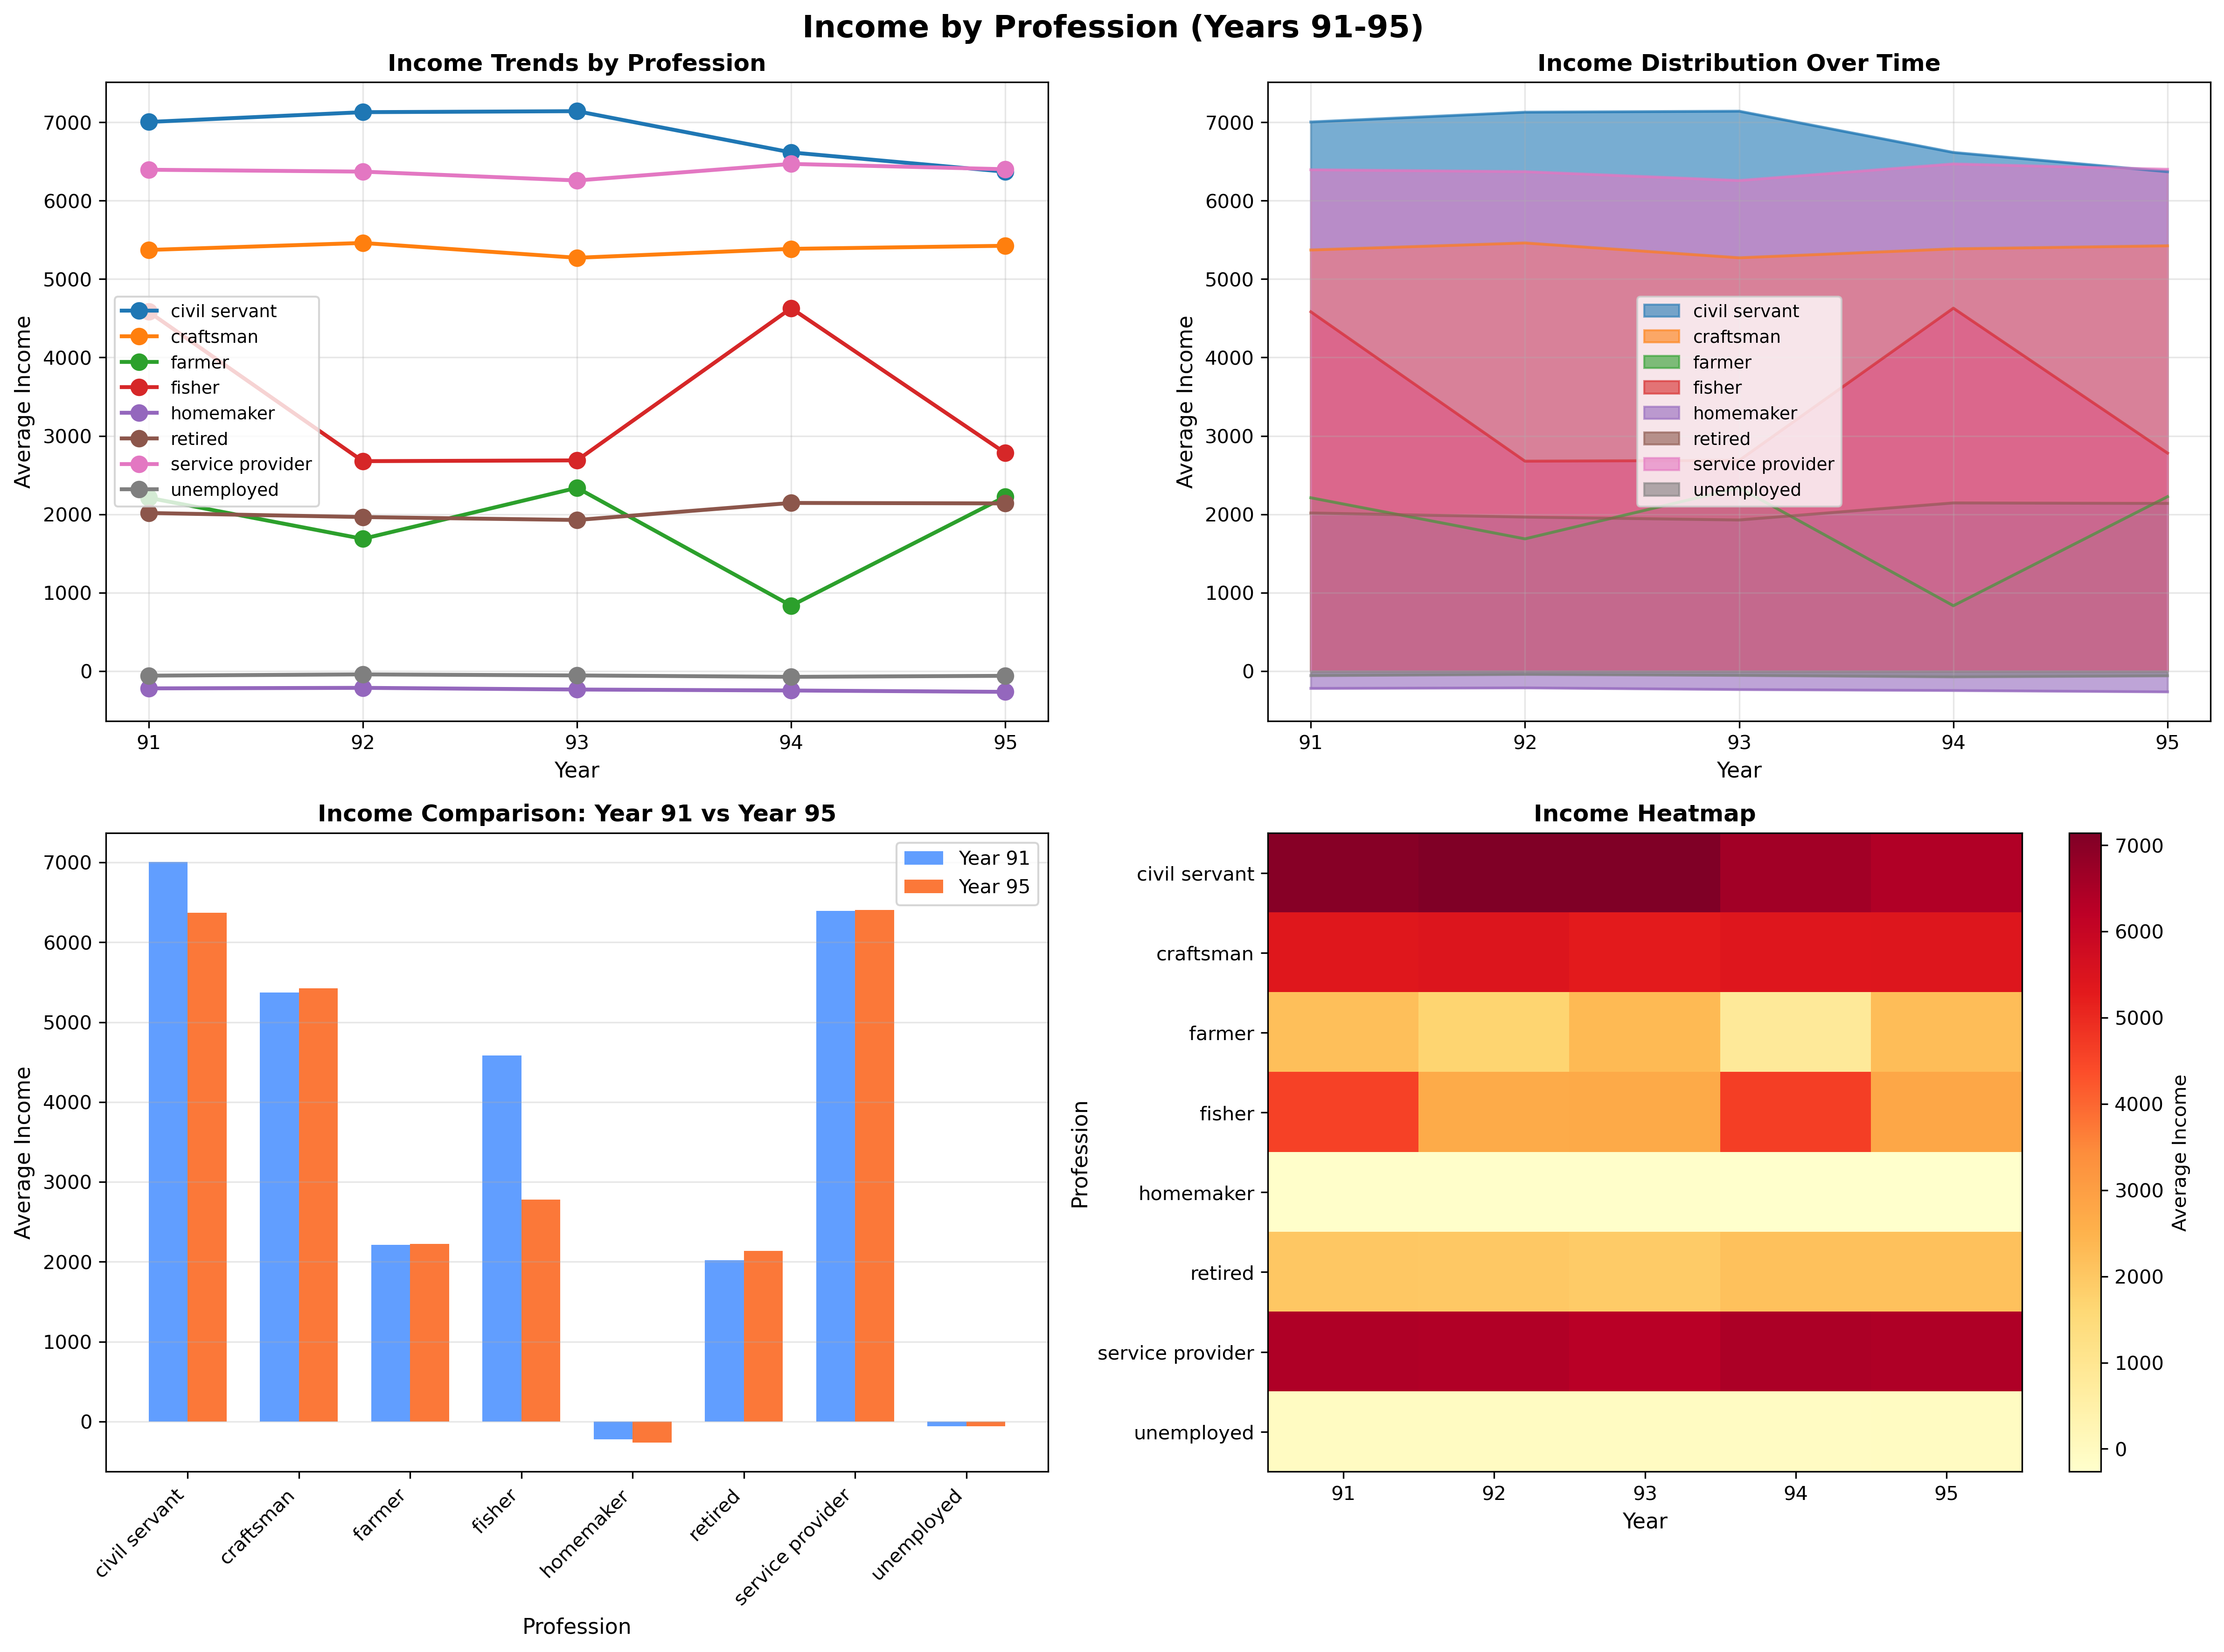

Write the Python code that produced this figure.
import pandas as pd
import matplotlib.pyplot as plt
import numpy as np

# Load the data
df = pd.read_csv('data/data/profession_income_by_year .csv')

# Filter for years 91-95
data = df[(df['year'] >= 91) & (df['year'] <= 95)]

# Get unique professions (excluding child as they have 0 income)
professions = data[data['profession'] != 'child']['profession'].unique()

# Create the visualization
fig, axes = plt.subplots(2, 2, figsize=(16, 12))
fig.suptitle('Income by Profession (Years 91-95)', fontsize=16, fontweight='bold')

# Plot 1: Line plot for all professions
ax1 = axes[0, 0]
for profession in professions:
    prof_data = data[data['profession'] == profession]
    ax1.plot(prof_data['year'], prof_data['avg_income'], marker='o', label=profession, linewidth=2, markersize=8)
ax1.set_xlabel('Year', fontsize=11)
ax1.set_ylabel('Average Income', fontsize=11)
ax1.set_title('Income Trends by Profession', fontsize=12, fontweight='bold')
ax1.legend(loc='best', fontsize=9)
ax1.grid(True, alpha=0.3)
ax1.set_xticks(range(91, 96))

# Plot 2: Stacked area chart
ax2 = axes[0, 1]
pivot_data = data[data['profession'] != 'child'].pivot(index='year', columns='profession', values='avg_income')
pivot_data.plot(kind='area', stacked=False, ax=ax2, alpha=0.6)
ax2.set_xlabel('Year', fontsize=11)
ax2.set_ylabel('Average Income', fontsize=11)
ax2.set_title('Income Distribution Over Time', fontsize=12, fontweight='bold')
ax2.legend(loc='best', fontsize=9)
ax2.grid(True, alpha=0.3)
ax2.set_xticks(range(91, 96))

# Plot 3: Bar chart comparing first year (91) vs last year (95)
ax3 = axes[1, 0]
year_91 = data[data['year'] == 91].set_index('profession')['avg_income']
year_95 = data[data['year'] == 95].set_index('profession')['avg_income']

x = np.arange(len(professions))
width = 0.35

bars1 = ax3.bar(x - width/2, [year_91.get(p, 0) for p in professions], width, 
                label='Year 91', alpha=0.8, color='#3A86FF')
bars2 = ax3.bar(x + width/2, [year_95.get(p, 0) for p in professions], width,
                label='Year 95', alpha=0.8, color='#FB5607')

ax3.set_xlabel('Profession', fontsize=11)
ax3.set_ylabel('Average Income', fontsize=11)
ax3.set_title('Income Comparison: Year 91 vs Year 95', fontsize=12, fontweight='bold')
ax3.set_xticks(x)
ax3.set_xticklabels(professions, rotation=45, ha='right')
ax3.legend()
ax3.grid(True, alpha=0.3, axis='y')

# Plot 4: Heatmap
ax4 = axes[1, 1]
pivot_data = data[data['profession'] != 'child'].pivot(index='profession', columns='year', values='avg_income')
im = ax4.imshow(pivot_data.values, aspect='auto', cmap='YlOrRd')
ax4.set_xticks(range(len(pivot_data.columns)))
ax4.set_xticklabels(pivot_data.columns)
ax4.set_yticks(range(len(pivot_data.index)))
ax4.set_yticklabels(pivot_data.index)
ax4.set_xlabel('Year', fontsize=11)
ax4.set_ylabel('Profession', fontsize=11)
ax4.set_title('Income Heatmap', fontsize=12, fontweight='bold')
plt.colorbar(im, ax=ax4, label='Average Income')

plt.tight_layout()
plt.savefig('income_by_profession_91_95.png', dpi=300, bbox_inches='tight')
plt.show()

# Print summary statistics
print("\n" + "="*70)
print("INCOME BY PROFESSION SUMMARY (YEARS 91-95)")
print("="*70)

for profession in sorted(professions):
    prof_data = data[data['profession'] == profession]
    avg_income = prof_data['avg_income'].mean()
    min_income = prof_data['avg_income'].min()
    max_income = prof_data['avg_income'].max()
    
    year_91_income = prof_data[prof_data['year'] == 91]['avg_income'].values
    year_95_income = prof_data[prof_data['year'] == 95]['avg_income'].values
    
    if len(year_91_income) > 0 and len(year_95_income) > 0:
        change = year_95_income[0] - year_91_income[0]
        percent_change = (change / year_91_income[0]) * 100 if year_91_income[0] > 0 else 0
        
        print(f"\n{profession.upper()}:")
        print(f"  Average (91-95): ${avg_income:.2f}")
        print(f"  Range: ${min_income:.2f} - ${max_income:.2f}")
        print(f"  Change (91→95): ${change:.2f} ({percent_change:+.2f}%)")

print("\n" + "="*70)

# Overall comparison table for year 95
print("\nINCOME RANKING (YEAR 95):")
print("-"*70)
year_95_data = data[data['year'] == 95].sort_values('avg_income', ascending=False)
for idx, row in year_95_data.iterrows():
    if row['profession'] != 'child':
        print(f"{row['profession']:20s}: ${row['avg_income']:,.2f}")

print("\n" + "="*70)
print("\nDETAILED YEAR-BY-YEAR BREAKDOWN:")
print("="*70)
for year in range(91, 96):
    print(f"\nYEAR {year}:")
    print("-"*70)
    year_data = data[data['year'] == year].sort_values('avg_income', ascending=False)
    for idx, row in year_data.iterrows():
        if row['profession'] != 'child':
            print(f"  {row['profession']:20s}: ${row['avg_income']:,.2f}")
print("="*70)
